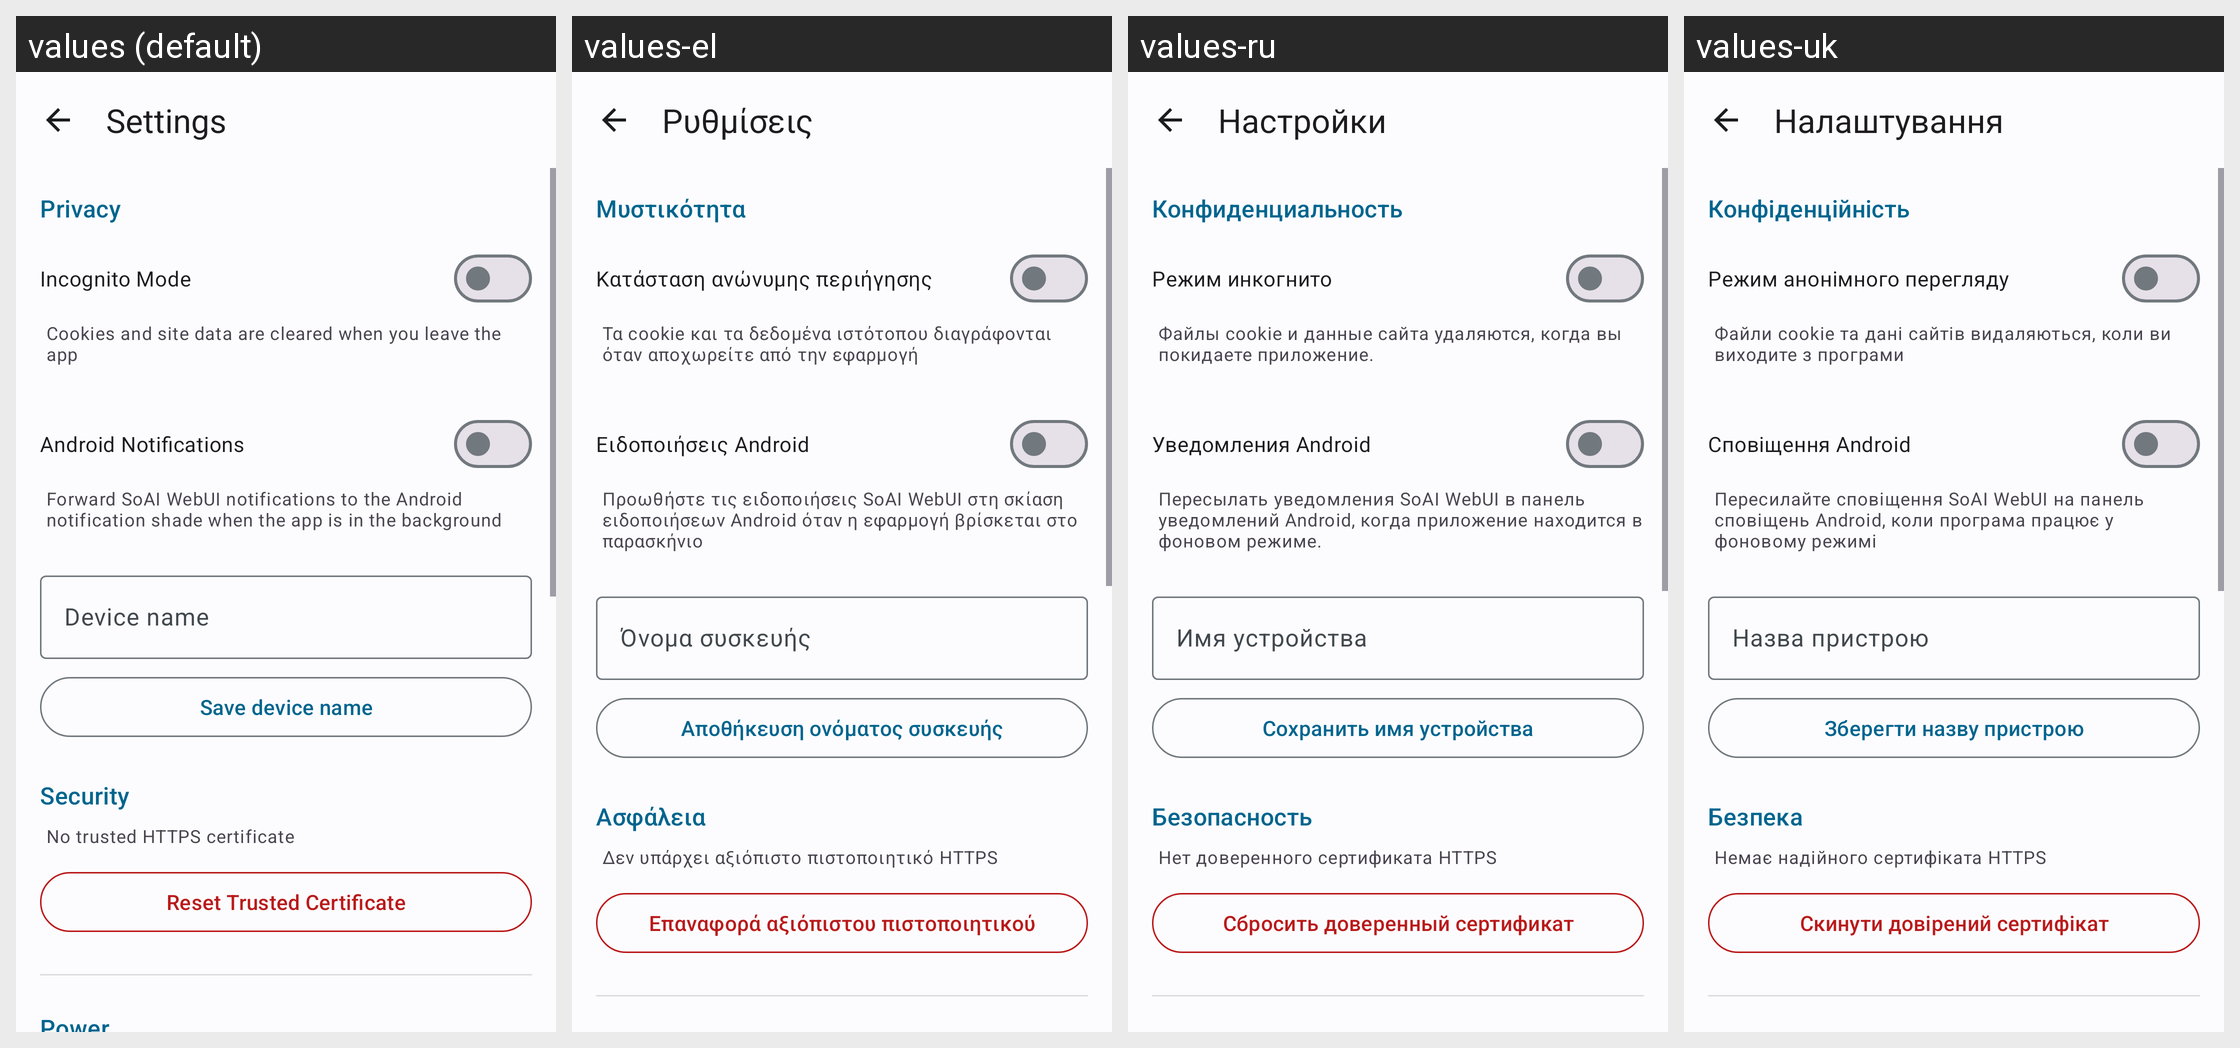

Here is an Android app screen in its default locale and in the app's own translations. Write out the translated-string differences for the strings that appear on this screen.
Android screen res/layout/activity_settings.xml rendered under 4 locales, left to right: values (default), values-el, values-ru, values-uk. Device: Nexus 5 (rendered at 1080×1920; each locale shown at half size, 540×960, under a caption strip naming it); theme Theme.SoAI.
Other locales in the repository, not shown: values-af, values-ar, values-cs, values-de, values-es, values-fa, values-fr, values-hi, values-in, values-it, values-ja, values-ko, values-nl, values-pl, values-pt, values-ro, values-sv, values-th, values-tr, values-vi, values-zh-rCN, values-zh-rTW.
Strings drawn on this screen, with the default value and each locale's value (text and hints the layout hard-codes, and strings that could not be matched under every locale, appear in the picture but are not listed):

settings_title
  values: Settings
  values-el: Ρυθμίσεις
  values-ru: Настройки
  values-uk: Налаштування

settings_privacy
  values: Privacy
  values-el: Μυστικότητα
  values-ru: Конфиденциальность
  values-uk: Конфіденційність

incognito_mode
  values: Incognito Mode
  values-el: Κατάσταση ανώνυμης περιήγησης
  values-ru: Режим инкогнито
  values-uk: Режим анонімного перегляду

incognito_mode_description
  values: Cookies and site data are cleared when you leave the app
  values-el: Τα cookie και τα δεδομένα ιστότοπου διαγράφονται όταν αποχωρείτε από την εφαρμογή
  values-ru: Файлы cookie и данные сайта удаляются, когда вы покидаете приложение.
  values-uk: Файли cookie та дані сайтів видаляються, коли ви виходите з програми

android_notifications
  values: Android Notifications
  values-el: Ειδοποιήσεις Android
  values-ru: Уведомления Android
  values-uk: Сповіщення Android

android_notifications_description
  values: Forward SoAI WebUI notifications to the Android notification shade when the app is in the background
  values-el: Προωθήστε τις ειδοποιήσεις SoAI WebUI στη σκίαση ειδοποιήσεων Android όταν η εφαρμογή βρίσκεται στο παρασκήνιο
  values-ru: Пересылать уведомления SoAI WebUI в панель уведомлений Android, когда приложение находится в фоновом режиме.
  values-uk: Пересилайте сповіщення SoAI WebUI на панель сповіщень Android, коли програма працює у фоновому режимі

device_name
  values: Device name
  values-el: Όνομα συσκευής
  values-ru: Имя устройства
  values-uk: Назва пристрою

save_device_name
  values: Save device name
  values-el: Αποθήκευση ονόματος συσκευής
  values-ru: Сохранить имя устройства
  values-uk: Зберегти назву пристрою

settings_security
  values: Security
  values-el: Ασφάλεια
  values-ru: Безопасность
  values-uk: Безпека

no_trusted_certificate
  values: No trusted HTTPS certificate
  values-el: Δεν υπάρχει αξιόπιστο πιστοποιητικό HTTPS
  values-ru: Нет доверенного сертификата HTTPS
  values-uk: Немає надійного сертифіката HTTPS

reset_trusted_certificate
  values: Reset Trusted Certificate
  values-el: Επαναφορά αξιόπιστου πιστοποιητικού
  values-ru: Сбросить доверенный сертификат
  values-uk: Скинути довірений сертифікат
